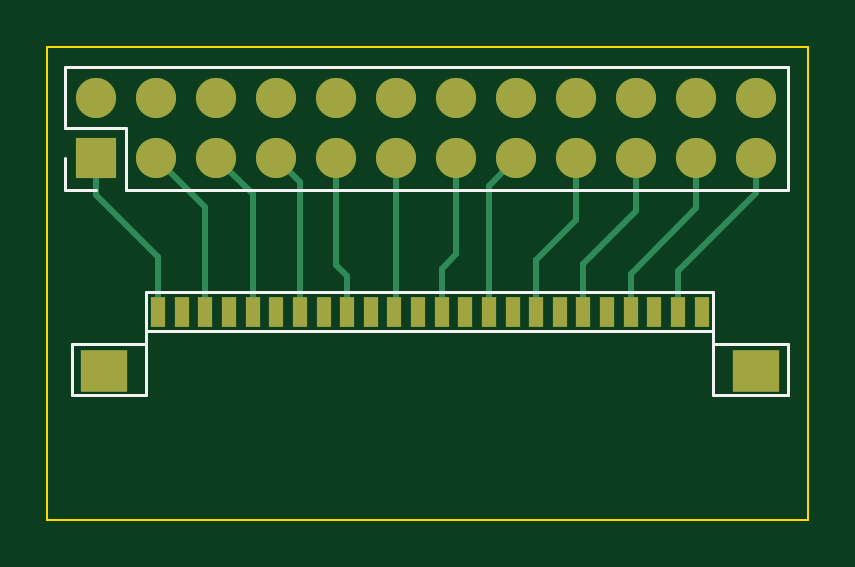
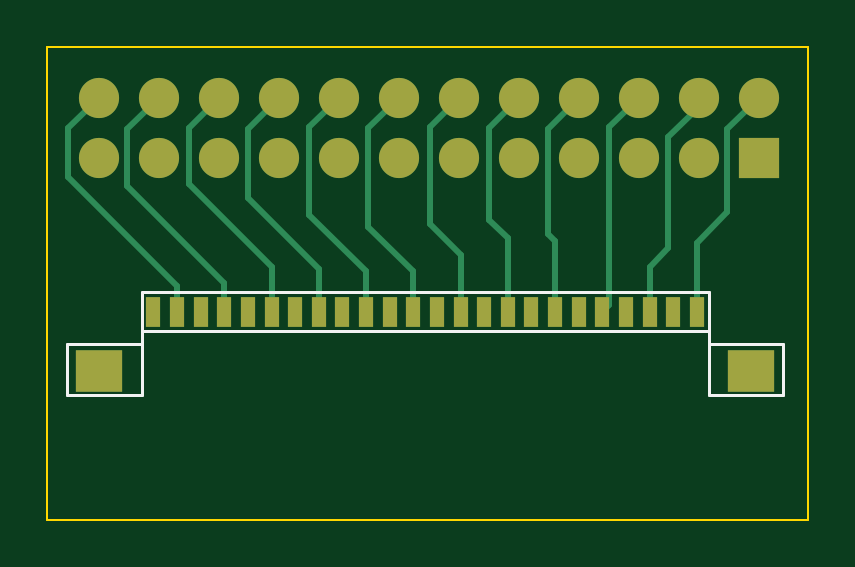
Circuit board: 10 layer files. Board 32.2 x 20.0 mm.
- bottom_copper: CubeConnector-B_Cu.gbr (5662 bytes)
- bottom_mask: CubeConnector-B_Mask.gbr (1853 bytes)
- paste: CubeConnector-B_Paste.gbr (1176 bytes)
- bottom_silk: CubeConnector-B_Silkscreen.gbr (1087 bytes)
- outline: CubeConnector-Edge_Cuts.gbr (606 bytes)
- top_copper: CubeConnector-F_Cu.gbr (4846 bytes)
- top_mask: CubeConnector-F_Mask.gbr (1853 bytes)
- paste: CubeConnector-F_Paste.gbr (1176 bytes)
- top_silk: CubeConnector-F_Silkscreen.gbr (1471 bytes)
- drill: CubeConnector-NPTH.drl (268 bytes)

=== bottom_copper: CubeConnector-B_Cu.gbr ===
%TF.GenerationSoftware,KiCad,Pcbnew,7.0.6*%
%TF.CreationDate,2025-05-21T13:55:29+01:00*%
%TF.ProjectId,CubeConnector,43756265-436f-46e6-9e65-63746f722e6b,rev?*%
%TF.SameCoordinates,Original*%
%TF.FileFunction,Copper,L2,Bot*%
%TF.FilePolarity,Positive*%
%FSLAX46Y46*%
G04 Gerber Fmt 4.6, Leading zero omitted, Abs format (unit mm)*
G04 Created by KiCad (PCBNEW 7.0.6) date 2025-05-21 13:55:29*
%MOMM*%
%LPD*%
G01*
G04 APERTURE LIST*
%TA.AperFunction,ComponentPad*%
%ADD10R,1.700000X1.700000*%
%TD*%
%TA.AperFunction,ComponentPad*%
%ADD11O,1.700000X1.700000*%
%TD*%
%TA.AperFunction,SMDPad,CuDef*%
%ADD12R,2.000000X1.800000*%
%TD*%
%TA.AperFunction,SMDPad,CuDef*%
%ADD13R,0.600000X1.300000*%
%TD*%
%TA.AperFunction,Conductor*%
%ADD14C,0.250000*%
%TD*%
G04 APERTURE END LIST*
D10*
%TO.P,REF\u002A\u002A,1*%
%TO.N,N/C*%
X61280000Y-24600000D03*
D11*
%TO.P,REF\u002A\u002A,2*%
X61280000Y-22060000D03*
%TO.P,REF\u002A\u002A,3*%
X63820000Y-24600000D03*
%TO.P,REF\u002A\u002A,4*%
X63820000Y-22060000D03*
%TO.P,REF\u002A\u002A,5*%
X66360000Y-24600000D03*
%TO.P,REF\u002A\u002A,6*%
X66360000Y-22060000D03*
%TO.P,REF\u002A\u002A,7*%
X68900000Y-24600000D03*
%TO.P,REF\u002A\u002A,8*%
X68900000Y-22060000D03*
%TO.P,REF\u002A\u002A,9*%
X71440000Y-24600000D03*
%TO.P,REF\u002A\u002A,10*%
X71440000Y-22060000D03*
%TO.P,REF\u002A\u002A,11*%
X73980000Y-24600000D03*
%TO.P,REF\u002A\u002A,12*%
X73980000Y-22060000D03*
%TO.P,REF\u002A\u002A,13*%
X76520000Y-24600000D03*
%TO.P,REF\u002A\u002A,14*%
X76520000Y-22060000D03*
%TO.P,REF\u002A\u002A,15*%
X79060000Y-24600000D03*
%TO.P,REF\u002A\u002A,16*%
X79060000Y-22060000D03*
%TO.P,REF\u002A\u002A,17*%
X81600000Y-24600000D03*
%TO.P,REF\u002A\u002A,18*%
X81600000Y-22060000D03*
%TO.P,REF\u002A\u002A,19*%
X84140000Y-24600000D03*
%TO.P,REF\u002A\u002A,20*%
X84140000Y-22060000D03*
%TO.P,REF\u002A\u002A,21*%
X86680000Y-24600000D03*
%TO.P,REF\u002A\u002A,22*%
X86680000Y-22060000D03*
%TO.P,REF\u002A\u002A,23*%
X89220000Y-24600000D03*
%TO.P,REF\u002A\u002A,24*%
X89220000Y-22060000D03*
%TD*%
D12*
%TO.P,REF\u002A\u002A,0*%
%TO.N,N/C*%
X89200000Y-33600000D03*
X61600000Y-33600000D03*
D13*
%TO.P,REF\u002A\u002A,1*%
X86900000Y-31100000D03*
%TO.P,REF\u002A\u002A,2*%
X85900000Y-31100000D03*
%TO.P,REF\u002A\u002A,3*%
X84900000Y-31100000D03*
%TO.P,REF\u002A\u002A,4*%
X83900000Y-31100000D03*
%TO.P,REF\u002A\u002A,5*%
X82900000Y-31100000D03*
%TO.P,REF\u002A\u002A,6*%
X81900000Y-31100000D03*
%TO.P,REF\u002A\u002A,7*%
X80900000Y-31100000D03*
%TO.P,REF\u002A\u002A,8*%
X79900000Y-31100000D03*
%TO.P,REF\u002A\u002A,9*%
X78900000Y-31100000D03*
%TO.P,REF\u002A\u002A,10*%
X77900000Y-31100000D03*
%TO.P,REF\u002A\u002A,11*%
X76900000Y-31100000D03*
%TO.P,REF\u002A\u002A,12*%
X75900000Y-31100000D03*
%TO.P,REF\u002A\u002A,13*%
X74900000Y-31100000D03*
%TO.P,REF\u002A\u002A,14*%
X73900000Y-31100000D03*
%TO.P,REF\u002A\u002A,15*%
X72900000Y-31100000D03*
%TO.P,REF\u002A\u002A,16*%
X71900000Y-31100000D03*
%TO.P,REF\u002A\u002A,17*%
X70900000Y-31100000D03*
%TO.P,REF\u002A\u002A,18*%
X69900000Y-31100000D03*
%TO.P,REF\u002A\u002A,19*%
X68900000Y-31100000D03*
%TO.P,REF\u002A\u002A,20*%
X67900000Y-31100000D03*
%TO.P,REF\u002A\u002A,21*%
X66900000Y-31100000D03*
%TO.P,REF\u002A\u002A,22*%
X65900000Y-31100000D03*
%TO.P,REF\u002A\u002A,23*%
X64900000Y-31100000D03*
%TO.P,REF\u002A\u002A,24*%
X63900000Y-31100000D03*
%TD*%
D14*
%TO.N,*%
X90500000Y-25400000D02*
X85900000Y-30000000D01*
X61280000Y-22060000D02*
X62600000Y-23380000D01*
X72700000Y-23320000D02*
X72700000Y-27200000D01*
X68900000Y-22060000D02*
X70200000Y-23360000D01*
X80300000Y-23300000D02*
X80300000Y-27000000D01*
X65100000Y-28400000D02*
X65900000Y-29200000D01*
X62600000Y-26900000D02*
X63900000Y-28200000D01*
X62600000Y-23380000D02*
X62600000Y-26900000D01*
X88000000Y-23380000D02*
X88000000Y-25800000D01*
X85900000Y-30000000D02*
X85900000Y-31100000D01*
X75200000Y-23280000D02*
X75200000Y-27400000D01*
X82900000Y-23360000D02*
X82900000Y-26300000D01*
X63820000Y-22060000D02*
X63820000Y-22420000D01*
X65100000Y-23700000D02*
X65100000Y-28400000D01*
X69900000Y-28100000D02*
X69900000Y-31100000D01*
X76520000Y-22060000D02*
X77800000Y-23340000D01*
X73980000Y-22060000D02*
X75200000Y-23280000D01*
X80300000Y-27000000D02*
X77900000Y-29400000D01*
X63900000Y-28200000D02*
X63900000Y-31100000D01*
X70200000Y-27800000D02*
X69900000Y-28100000D01*
X82900000Y-26300000D02*
X79900000Y-29300000D01*
X70200000Y-23360000D02*
X70200000Y-27800000D01*
X81600000Y-22060000D02*
X82900000Y-23360000D01*
X71900000Y-28000000D02*
X71900000Y-31100000D01*
X81900000Y-29200000D02*
X81900000Y-31100000D01*
X89220000Y-22060000D02*
X90500000Y-23340000D01*
X79900000Y-29300000D02*
X79900000Y-31100000D01*
X77800000Y-27500000D02*
X75900000Y-29400000D01*
X72700000Y-27200000D02*
X71900000Y-28000000D01*
X86680000Y-22060000D02*
X88000000Y-23380000D01*
X85400000Y-23320000D02*
X85400000Y-25700000D01*
X90500000Y-23340000D02*
X90500000Y-25400000D01*
X75200000Y-27400000D02*
X73900000Y-28700000D01*
X77800000Y-23340000D02*
X77800000Y-27500000D01*
X63820000Y-22420000D02*
X65100000Y-23700000D01*
X79060000Y-22060000D02*
X80300000Y-23300000D01*
X67600000Y-23300000D02*
X67600000Y-30800000D01*
X65900000Y-29200000D02*
X65900000Y-31100000D01*
X83900000Y-29900000D02*
X83900000Y-31100000D01*
X75900000Y-29400000D02*
X75900000Y-31100000D01*
X73900000Y-28700000D02*
X73900000Y-31100000D01*
X77900000Y-29400000D02*
X77900000Y-31100000D01*
X67600000Y-30800000D02*
X67900000Y-31100000D01*
X66360000Y-22060000D02*
X67600000Y-23300000D01*
X71440000Y-22060000D02*
X72700000Y-23320000D01*
X84140000Y-22060000D02*
X85400000Y-23320000D01*
X88000000Y-25800000D02*
X83900000Y-29900000D01*
X85400000Y-25700000D02*
X81900000Y-29200000D01*
%TD*%
M02*

=== bottom_mask: CubeConnector-B_Mask.gbr ===
%TF.GenerationSoftware,KiCad,Pcbnew,7.0.6*%
%TF.CreationDate,2025-05-21T13:55:29+01:00*%
%TF.ProjectId,CubeConnector,43756265-436f-46e6-9e65-63746f722e6b,rev?*%
%TF.SameCoordinates,Original*%
%TF.FileFunction,Soldermask,Bot*%
%TF.FilePolarity,Negative*%
%FSLAX46Y46*%
G04 Gerber Fmt 4.6, Leading zero omitted, Abs format (unit mm)*
G04 Created by KiCad (PCBNEW 7.0.6) date 2025-05-21 13:55:29*
%MOMM*%
%LPD*%
G01*
G04 APERTURE LIST*
%ADD10R,1.700000X1.700000*%
%ADD11O,1.700000X1.700000*%
%ADD12R,2.000000X1.800000*%
%ADD13R,0.600000X1.300000*%
G04 APERTURE END LIST*
D10*
%TO.C,REF\u002A\u002A*%
X61280000Y-24600000D03*
D11*
X61280000Y-22060000D03*
X63820000Y-24600000D03*
X63820000Y-22060000D03*
X66360000Y-24600000D03*
X66360000Y-22060000D03*
X68900000Y-24600000D03*
X68900000Y-22060000D03*
X71440000Y-24600000D03*
X71440000Y-22060000D03*
X73980000Y-24600000D03*
X73980000Y-22060000D03*
X76520000Y-24600000D03*
X76520000Y-22060000D03*
X79060000Y-24600000D03*
X79060000Y-22060000D03*
X81600000Y-24600000D03*
X81600000Y-22060000D03*
X84140000Y-24600000D03*
X84140000Y-22060000D03*
X86680000Y-24600000D03*
X86680000Y-22060000D03*
X89220000Y-24600000D03*
X89220000Y-22060000D03*
%TD*%
D12*
%TO.C,REF\u002A\u002A*%
X89200000Y-33600000D03*
X61600000Y-33600000D03*
D13*
X86900000Y-31100000D03*
X85900000Y-31100000D03*
X84900000Y-31100000D03*
X83900000Y-31100000D03*
X82900000Y-31100000D03*
X81900000Y-31100000D03*
X80900000Y-31100000D03*
X79900000Y-31100000D03*
X78900000Y-31100000D03*
X77900000Y-31100000D03*
X76900000Y-31100000D03*
X75900000Y-31100000D03*
X74900000Y-31100000D03*
X73900000Y-31100000D03*
X72900000Y-31100000D03*
X71900000Y-31100000D03*
X70900000Y-31100000D03*
X69900000Y-31100000D03*
X68900000Y-31100000D03*
X67900000Y-31100000D03*
X66900000Y-31100000D03*
X65900000Y-31100000D03*
X64900000Y-31100000D03*
X63900000Y-31100000D03*
%TD*%
M02*

=== paste: CubeConnector-B_Paste.gbr ===
%TF.GenerationSoftware,KiCad,Pcbnew,7.0.6*%
%TF.CreationDate,2025-05-21T13:55:29+01:00*%
%TF.ProjectId,CubeConnector,43756265-436f-46e6-9e65-63746f722e6b,rev?*%
%TF.SameCoordinates,Original*%
%TF.FileFunction,Paste,Bot*%
%TF.FilePolarity,Positive*%
%FSLAX46Y46*%
G04 Gerber Fmt 4.6, Leading zero omitted, Abs format (unit mm)*
G04 Created by KiCad (PCBNEW 7.0.6) date 2025-05-21 13:55:29*
%MOMM*%
%LPD*%
G01*
G04 APERTURE LIST*
%ADD10R,2.000000X1.800000*%
%ADD11R,0.600000X1.300000*%
G04 APERTURE END LIST*
D10*
%TO.C,REF\u002A\u002A*%
X89200000Y-33600000D03*
X61600000Y-33600000D03*
D11*
X86900000Y-31100000D03*
X85900000Y-31100000D03*
X84900000Y-31100000D03*
X83900000Y-31100000D03*
X82900000Y-31100000D03*
X81900000Y-31100000D03*
X80900000Y-31100000D03*
X79900000Y-31100000D03*
X78900000Y-31100000D03*
X77900000Y-31100000D03*
X76900000Y-31100000D03*
X75900000Y-31100000D03*
X74900000Y-31100000D03*
X73900000Y-31100000D03*
X72900000Y-31100000D03*
X71900000Y-31100000D03*
X70900000Y-31100000D03*
X69900000Y-31100000D03*
X68900000Y-31100000D03*
X67900000Y-31100000D03*
X66900000Y-31100000D03*
X65900000Y-31100000D03*
X64900000Y-31100000D03*
X63900000Y-31100000D03*
%TD*%
M02*

=== bottom_silk: CubeConnector-B_Silkscreen.gbr ===
%TF.GenerationSoftware,KiCad,Pcbnew,7.0.6*%
%TF.CreationDate,2025-05-21T13:55:29+01:00*%
%TF.ProjectId,CubeConnector,43756265-436f-46e6-9e65-63746f722e6b,rev?*%
%TF.SameCoordinates,Original*%
%TF.FileFunction,Legend,Bot*%
%TF.FilePolarity,Positive*%
%FSLAX46Y46*%
G04 Gerber Fmt 4.6, Leading zero omitted, Abs format (unit mm)*
G04 Created by KiCad (PCBNEW 7.0.6) date 2025-05-21 13:55:29*
%MOMM*%
%LPD*%
G01*
G04 APERTURE LIST*
%ADD10C,0.120000*%
G04 APERTURE END LIST*
D10*
%TO.C,REF\u002A\u002A*%
X90560000Y-34620000D02*
X90560000Y-32460000D01*
X90560000Y-32460000D02*
X87400000Y-32460000D01*
X87400000Y-34620000D02*
X90560000Y-34620000D01*
X87400000Y-32460000D02*
X87400000Y-30270000D01*
X87400000Y-31930000D02*
X87400000Y-34620000D01*
X87400000Y-31930000D02*
X63400000Y-31930000D01*
X87400000Y-30270000D02*
X63400000Y-30270000D01*
X63400000Y-34620000D02*
X60240000Y-34620000D01*
X63400000Y-32460000D02*
X63400000Y-30270000D01*
X63400000Y-31930000D02*
X63400000Y-34620000D01*
X60240000Y-34620000D02*
X60240000Y-32460000D01*
X60240000Y-32460000D02*
X63400000Y-32460000D01*
%TD*%
M02*

=== outline: CubeConnector-Edge_Cuts.gbr ===
%TF.GenerationSoftware,KiCad,Pcbnew,7.0.6*%
%TF.CreationDate,2025-05-21T13:55:29+01:00*%
%TF.ProjectId,CubeConnector,43756265-436f-46e6-9e65-63746f722e6b,rev?*%
%TF.SameCoordinates,Original*%
%TF.FileFunction,Profile,NP*%
%FSLAX46Y46*%
G04 Gerber Fmt 4.6, Leading zero omitted, Abs format (unit mm)*
G04 Created by KiCad (PCBNEW 7.0.6) date 2025-05-21 13:55:29*
%MOMM*%
%LPD*%
G01*
G04 APERTURE LIST*
%TA.AperFunction,Profile*%
%ADD10C,0.100000*%
%TD*%
G04 APERTURE END LIST*
D10*
X59200000Y-19900000D02*
X91400000Y-19900000D01*
X91400000Y-39900000D01*
X59200000Y-39900000D01*
X59200000Y-19900000D01*
M02*

=== top_copper: CubeConnector-F_Cu.gbr ===
%TF.GenerationSoftware,KiCad,Pcbnew,7.0.6*%
%TF.CreationDate,2025-05-21T13:55:29+01:00*%
%TF.ProjectId,CubeConnector,43756265-436f-46e6-9e65-63746f722e6b,rev?*%
%TF.SameCoordinates,Original*%
%TF.FileFunction,Copper,L1,Top*%
%TF.FilePolarity,Positive*%
%FSLAX46Y46*%
G04 Gerber Fmt 4.6, Leading zero omitted, Abs format (unit mm)*
G04 Created by KiCad (PCBNEW 7.0.6) date 2025-05-21 13:55:29*
%MOMM*%
%LPD*%
G01*
G04 APERTURE LIST*
%TA.AperFunction,ComponentPad*%
%ADD10R,1.700000X1.700000*%
%TD*%
%TA.AperFunction,ComponentPad*%
%ADD11O,1.700000X1.700000*%
%TD*%
%TA.AperFunction,SMDPad,CuDef*%
%ADD12R,2.000000X1.800000*%
%TD*%
%TA.AperFunction,SMDPad,CuDef*%
%ADD13R,0.600000X1.300000*%
%TD*%
%TA.AperFunction,Conductor*%
%ADD14C,0.250000*%
%TD*%
G04 APERTURE END LIST*
D10*
%TO.P,REF\u002A\u002A,1*%
%TO.N,N/C*%
X61280000Y-24600000D03*
D11*
%TO.P,REF\u002A\u002A,2*%
X61280000Y-22060000D03*
%TO.P,REF\u002A\u002A,3*%
X63820000Y-24600000D03*
%TO.P,REF\u002A\u002A,4*%
X63820000Y-22060000D03*
%TO.P,REF\u002A\u002A,5*%
X66360000Y-24600000D03*
%TO.P,REF\u002A\u002A,6*%
X66360000Y-22060000D03*
%TO.P,REF\u002A\u002A,7*%
X68900000Y-24600000D03*
%TO.P,REF\u002A\u002A,8*%
X68900000Y-22060000D03*
%TO.P,REF\u002A\u002A,9*%
X71440000Y-24600000D03*
%TO.P,REF\u002A\u002A,10*%
X71440000Y-22060000D03*
%TO.P,REF\u002A\u002A,11*%
X73980000Y-24600000D03*
%TO.P,REF\u002A\u002A,12*%
X73980000Y-22060000D03*
%TO.P,REF\u002A\u002A,13*%
X76520000Y-24600000D03*
%TO.P,REF\u002A\u002A,14*%
X76520000Y-22060000D03*
%TO.P,REF\u002A\u002A,15*%
X79060000Y-24600000D03*
%TO.P,REF\u002A\u002A,16*%
X79060000Y-22060000D03*
%TO.P,REF\u002A\u002A,17*%
X81600000Y-24600000D03*
%TO.P,REF\u002A\u002A,18*%
X81600000Y-22060000D03*
%TO.P,REF\u002A\u002A,19*%
X84140000Y-24600000D03*
%TO.P,REF\u002A\u002A,20*%
X84140000Y-22060000D03*
%TO.P,REF\u002A\u002A,21*%
X86680000Y-24600000D03*
%TO.P,REF\u002A\u002A,22*%
X86680000Y-22060000D03*
%TO.P,REF\u002A\u002A,23*%
X89220000Y-24600000D03*
%TO.P,REF\u002A\u002A,24*%
X89220000Y-22060000D03*
%TD*%
D12*
%TO.P,REF\u002A\u002A,0*%
%TO.N,N/C*%
X61600000Y-33600000D03*
X89200000Y-33600000D03*
D13*
%TO.P,REF\u002A\u002A,1*%
X63900000Y-31100000D03*
%TO.P,REF\u002A\u002A,2*%
X64900000Y-31100000D03*
%TO.P,REF\u002A\u002A,3*%
X65900000Y-31100000D03*
%TO.P,REF\u002A\u002A,4*%
X66900000Y-31100000D03*
%TO.P,REF\u002A\u002A,5*%
X67900000Y-31100000D03*
%TO.P,REF\u002A\u002A,6*%
X68900000Y-31100000D03*
%TO.P,REF\u002A\u002A,7*%
X69900000Y-31100000D03*
%TO.P,REF\u002A\u002A,8*%
X70900000Y-31100000D03*
%TO.P,REF\u002A\u002A,9*%
X71900000Y-31100000D03*
%TO.P,REF\u002A\u002A,10*%
X72900000Y-31100000D03*
%TO.P,REF\u002A\u002A,11*%
X73900000Y-31100000D03*
%TO.P,REF\u002A\u002A,12*%
X74900000Y-31100000D03*
%TO.P,REF\u002A\u002A,13*%
X75900000Y-31100000D03*
%TO.P,REF\u002A\u002A,14*%
X76900000Y-31100000D03*
%TO.P,REF\u002A\u002A,15*%
X77900000Y-31100000D03*
%TO.P,REF\u002A\u002A,16*%
X78900000Y-31100000D03*
%TO.P,REF\u002A\u002A,17*%
X79900000Y-31100000D03*
%TO.P,REF\u002A\u002A,18*%
X80900000Y-31100000D03*
%TO.P,REF\u002A\u002A,19*%
X81900000Y-31100000D03*
%TO.P,REF\u002A\u002A,20*%
X82900000Y-31100000D03*
%TO.P,REF\u002A\u002A,21*%
X83900000Y-31100000D03*
%TO.P,REF\u002A\u002A,22*%
X84900000Y-31100000D03*
%TO.P,REF\u002A\u002A,23*%
X85900000Y-31100000D03*
%TO.P,REF\u002A\u002A,24*%
X86900000Y-31100000D03*
%TD*%
D14*
%TO.N,*%
X71900000Y-29600000D02*
X71900000Y-31100000D01*
X71440000Y-24600000D02*
X71440000Y-29140000D01*
X84140000Y-26860000D02*
X81900000Y-29100000D01*
X66360000Y-24600000D02*
X67900000Y-26140000D01*
X85900000Y-29400000D02*
X85900000Y-31100000D01*
X67900000Y-26140000D02*
X67900000Y-31100000D01*
X89220000Y-26080000D02*
X85900000Y-29400000D01*
X86680000Y-24600000D02*
X86680000Y-26720000D01*
X79060000Y-24600000D02*
X77900000Y-25760000D01*
X61280000Y-26180000D02*
X63900000Y-28800000D01*
X81600000Y-27200000D02*
X79900000Y-28900000D01*
X81900000Y-29100000D02*
X81900000Y-31100000D01*
X86680000Y-26720000D02*
X83900000Y-29500000D01*
X75900000Y-29300000D02*
X75900000Y-31100000D01*
X68900000Y-24600000D02*
X69900000Y-25600000D01*
X76520000Y-24600000D02*
X76520000Y-28680000D01*
X73980000Y-24600000D02*
X73980000Y-31020000D01*
X77900000Y-25760000D02*
X77900000Y-31100000D01*
X76520000Y-28680000D02*
X75900000Y-29300000D01*
X73980000Y-31020000D02*
X73900000Y-31100000D01*
X71440000Y-29140000D02*
X71900000Y-29600000D01*
X63820000Y-24600000D02*
X65900000Y-26680000D01*
X79900000Y-28900000D02*
X79900000Y-31100000D01*
X61280000Y-24600000D02*
X61280000Y-26180000D01*
X84140000Y-24600000D02*
X84140000Y-26860000D01*
X65900000Y-26680000D02*
X65900000Y-31100000D01*
X83900000Y-29500000D02*
X83900000Y-31100000D01*
X63900000Y-28800000D02*
X63900000Y-31100000D01*
X81600000Y-24600000D02*
X81600000Y-27200000D01*
X69900000Y-25600000D02*
X69900000Y-31100000D01*
X89220000Y-24600000D02*
X89220000Y-26080000D01*
%TD*%
M02*

=== top_mask: CubeConnector-F_Mask.gbr ===
%TF.GenerationSoftware,KiCad,Pcbnew,7.0.6*%
%TF.CreationDate,2025-05-21T13:55:29+01:00*%
%TF.ProjectId,CubeConnector,43756265-436f-46e6-9e65-63746f722e6b,rev?*%
%TF.SameCoordinates,Original*%
%TF.FileFunction,Soldermask,Top*%
%TF.FilePolarity,Negative*%
%FSLAX46Y46*%
G04 Gerber Fmt 4.6, Leading zero omitted, Abs format (unit mm)*
G04 Created by KiCad (PCBNEW 7.0.6) date 2025-05-21 13:55:29*
%MOMM*%
%LPD*%
G01*
G04 APERTURE LIST*
%ADD10R,1.700000X1.700000*%
%ADD11O,1.700000X1.700000*%
%ADD12R,2.000000X1.800000*%
%ADD13R,0.600000X1.300000*%
G04 APERTURE END LIST*
D10*
%TO.C,REF\u002A\u002A*%
X61280000Y-24600000D03*
D11*
X61280000Y-22060000D03*
X63820000Y-24600000D03*
X63820000Y-22060000D03*
X66360000Y-24600000D03*
X66360000Y-22060000D03*
X68900000Y-24600000D03*
X68900000Y-22060000D03*
X71440000Y-24600000D03*
X71440000Y-22060000D03*
X73980000Y-24600000D03*
X73980000Y-22060000D03*
X76520000Y-24600000D03*
X76520000Y-22060000D03*
X79060000Y-24600000D03*
X79060000Y-22060000D03*
X81600000Y-24600000D03*
X81600000Y-22060000D03*
X84140000Y-24600000D03*
X84140000Y-22060000D03*
X86680000Y-24600000D03*
X86680000Y-22060000D03*
X89220000Y-24600000D03*
X89220000Y-22060000D03*
%TD*%
D12*
%TO.C,REF\u002A\u002A*%
X61600000Y-33600000D03*
X89200000Y-33600000D03*
D13*
X63900000Y-31100000D03*
X64900000Y-31100000D03*
X65900000Y-31100000D03*
X66900000Y-31100000D03*
X67900000Y-31100000D03*
X68900000Y-31100000D03*
X69900000Y-31100000D03*
X70900000Y-31100000D03*
X71900000Y-31100000D03*
X72900000Y-31100000D03*
X73900000Y-31100000D03*
X74900000Y-31100000D03*
X75900000Y-31100000D03*
X76900000Y-31100000D03*
X77900000Y-31100000D03*
X78900000Y-31100000D03*
X79900000Y-31100000D03*
X80900000Y-31100000D03*
X81900000Y-31100000D03*
X82900000Y-31100000D03*
X83900000Y-31100000D03*
X84900000Y-31100000D03*
X85900000Y-31100000D03*
X86900000Y-31100000D03*
%TD*%
M02*

=== paste: CubeConnector-F_Paste.gbr ===
%TF.GenerationSoftware,KiCad,Pcbnew,7.0.6*%
%TF.CreationDate,2025-05-21T13:55:29+01:00*%
%TF.ProjectId,CubeConnector,43756265-436f-46e6-9e65-63746f722e6b,rev?*%
%TF.SameCoordinates,Original*%
%TF.FileFunction,Paste,Top*%
%TF.FilePolarity,Positive*%
%FSLAX46Y46*%
G04 Gerber Fmt 4.6, Leading zero omitted, Abs format (unit mm)*
G04 Created by KiCad (PCBNEW 7.0.6) date 2025-05-21 13:55:29*
%MOMM*%
%LPD*%
G01*
G04 APERTURE LIST*
%ADD10R,2.000000X1.800000*%
%ADD11R,0.600000X1.300000*%
G04 APERTURE END LIST*
D10*
%TO.C,REF\u002A\u002A*%
X61600000Y-33600000D03*
X89200000Y-33600000D03*
D11*
X63900000Y-31100000D03*
X64900000Y-31100000D03*
X65900000Y-31100000D03*
X66900000Y-31100000D03*
X67900000Y-31100000D03*
X68900000Y-31100000D03*
X69900000Y-31100000D03*
X70900000Y-31100000D03*
X71900000Y-31100000D03*
X72900000Y-31100000D03*
X73900000Y-31100000D03*
X74900000Y-31100000D03*
X75900000Y-31100000D03*
X76900000Y-31100000D03*
X77900000Y-31100000D03*
X78900000Y-31100000D03*
X79900000Y-31100000D03*
X80900000Y-31100000D03*
X81900000Y-31100000D03*
X82900000Y-31100000D03*
X83900000Y-31100000D03*
X84900000Y-31100000D03*
X85900000Y-31100000D03*
X86900000Y-31100000D03*
%TD*%
M02*

=== top_silk: CubeConnector-F_Silkscreen.gbr ===
%TF.GenerationSoftware,KiCad,Pcbnew,7.0.6*%
%TF.CreationDate,2025-05-21T13:55:29+01:00*%
%TF.ProjectId,CubeConnector,43756265-436f-46e6-9e65-63746f722e6b,rev?*%
%TF.SameCoordinates,Original*%
%TF.FileFunction,Legend,Top*%
%TF.FilePolarity,Positive*%
%FSLAX46Y46*%
G04 Gerber Fmt 4.6, Leading zero omitted, Abs format (unit mm)*
G04 Created by KiCad (PCBNEW 7.0.6) date 2025-05-21 13:55:29*
%MOMM*%
%LPD*%
G01*
G04 APERTURE LIST*
%ADD10C,0.120000*%
G04 APERTURE END LIST*
D10*
%TO.C,REF\u002A\u002A*%
X59950000Y-25930000D02*
X59950000Y-24600000D01*
X61280000Y-25930000D02*
X59950000Y-25930000D01*
X62550000Y-25930000D02*
X90550000Y-25930000D01*
X62550000Y-25930000D02*
X62550000Y-23330000D01*
X90550000Y-25930000D02*
X90550000Y-20730000D01*
X59950000Y-23330000D02*
X59950000Y-20730000D01*
X62550000Y-23330000D02*
X59950000Y-23330000D01*
X59950000Y-20730000D02*
X90550000Y-20730000D01*
X60240000Y-32460000D02*
X63400000Y-32460000D01*
X60240000Y-34620000D02*
X60240000Y-32460000D01*
X63400000Y-30270000D02*
X87400000Y-30270000D01*
X63400000Y-31930000D02*
X63400000Y-34620000D01*
X63400000Y-31930000D02*
X87400000Y-31930000D01*
X63400000Y-32460000D02*
X63400000Y-30270000D01*
X63400000Y-34620000D02*
X60240000Y-34620000D01*
X87400000Y-31930000D02*
X87400000Y-34620000D01*
X87400000Y-32460000D02*
X87400000Y-30270000D01*
X87400000Y-34620000D02*
X90560000Y-34620000D01*
X90560000Y-32460000D02*
X87400000Y-32460000D01*
X90560000Y-34620000D02*
X90560000Y-32460000D01*
%TD*%
M02*

=== drill: CubeConnector-NPTH.drl ===
M48
; DRILL file {KiCad 7.0.6} date Wed May 21 13:55:38 2025
; FORMAT={-:-/ absolute / inch / decimal}
; #@! TF.CreationDate,2025-05-21T13:55:38+01:00
; #@! TF.GenerationSoftware,Kicad,Pcbnew,7.0.6
; #@! TF.FileFunction,NonPlated,1,2,NPTH
FMAT,2
INCH
%
G90
G05
T0
M30

